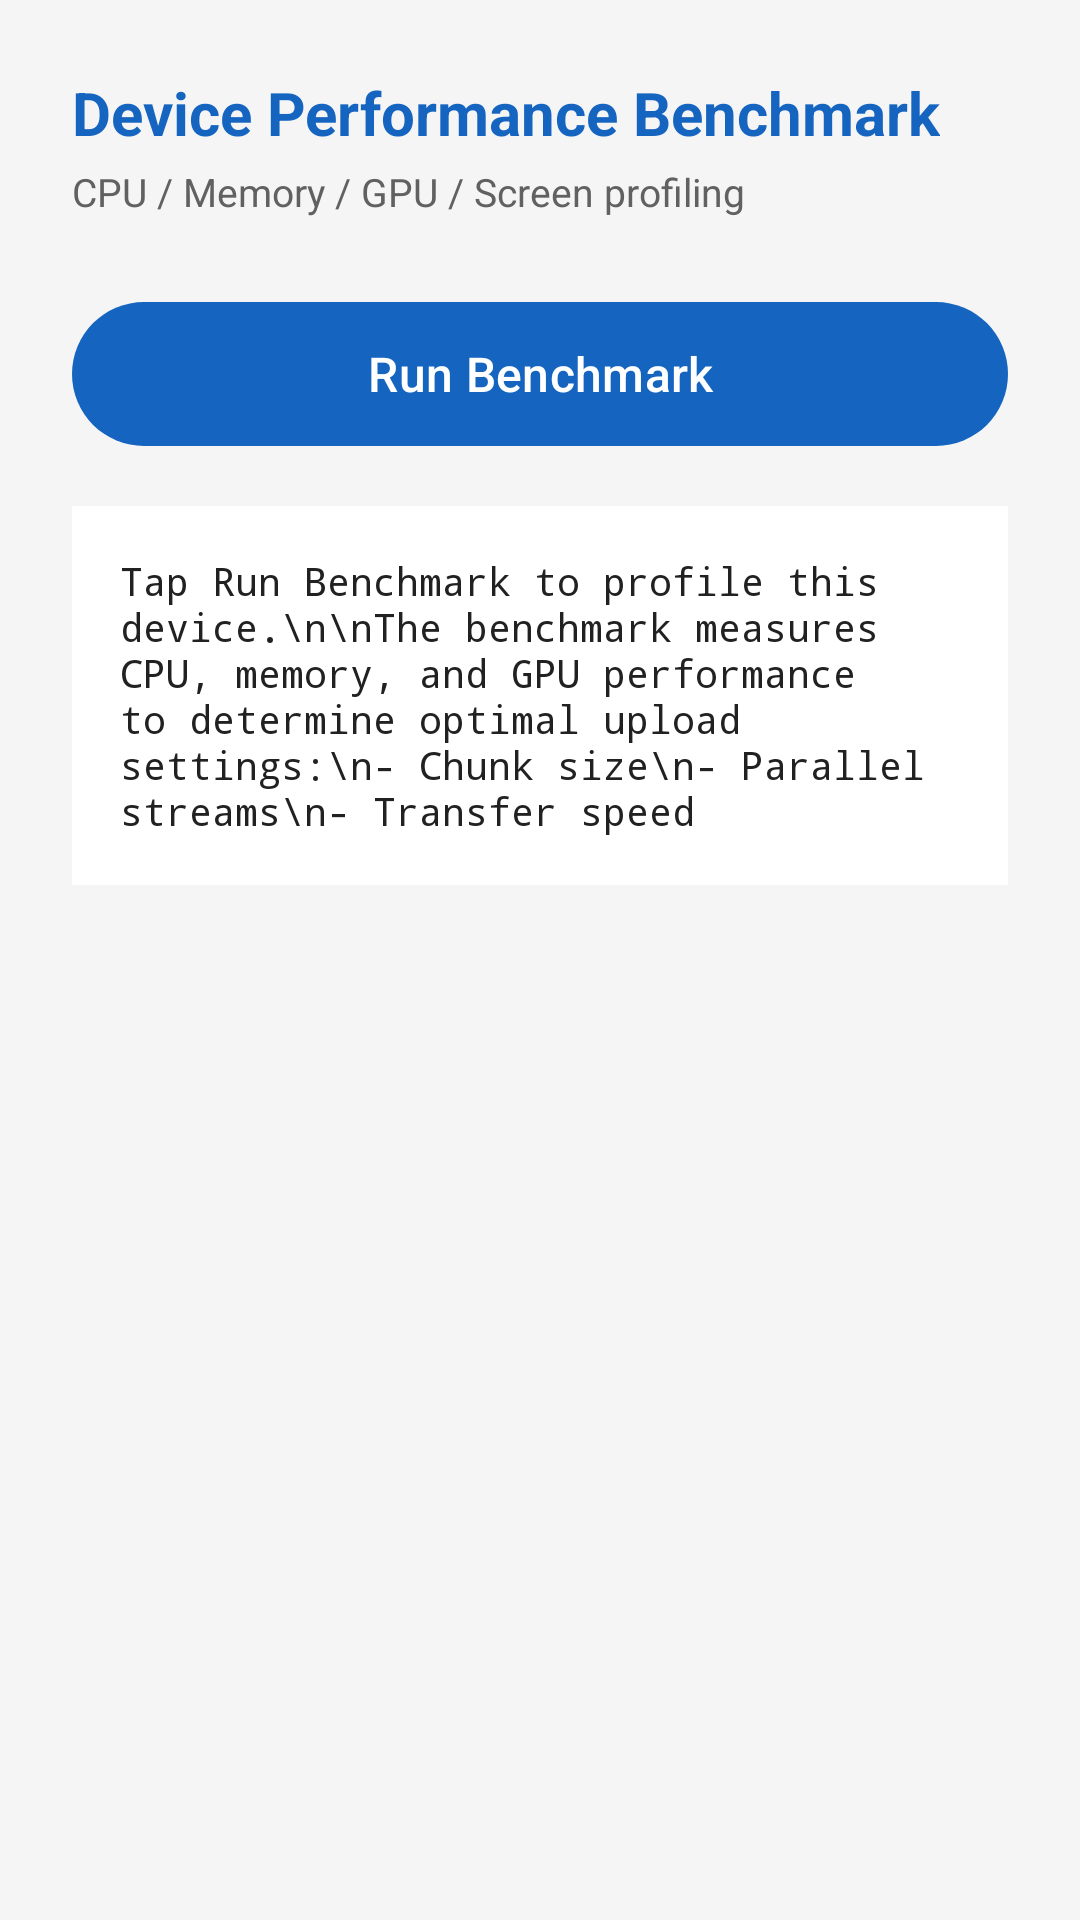

Produce the Android XML layout that renders to this screen, including the resource entries it uses.
<!-- AndroidManifest.xml: application theme Theme.AI2ORBIT -->
<!-- res/layout/activity_benchmark.xml -->
<?xml version="1.0" encoding="utf-8"?>
<LinearLayout xmlns:android="http://schemas.android.com/apk/res/android"
    android:layout_width="match_parent"
    android:layout_height="match_parent"
    android:orientation="vertical"
    android:padding="24dp"
    android:background="@color/bg">

    <TextView
        android:layout_width="wrap_content"
        android:layout_height="wrap_content"
        android:text="Device Performance Benchmark"
        android:textSize="20sp"
        android:textStyle="bold"
        android:textColor="@color/primary" />

    <TextView
        android:layout_width="wrap_content"
        android:layout_height="wrap_content"
        android:text="CPU / Memory / GPU / Screen profiling"
        android:textSize="13sp"
        android:textColor="@color/text_secondary"
        android:layout_marginTop="4dp" />

    <com.google.android.material.button.MaterialButton
        android:id="@+id/btnRunBenchmark"
        android:layout_width="match_parent"
        android:layout_height="56dp"
        android:text="Run Benchmark"
        android:textSize="16sp"
        android:layout_marginTop="24dp"
        style="@style/Widget.Material3.Button" />

    <ProgressBar
        android:id="@+id/progressBar"
        android:layout_width="wrap_content"
        android:layout_height="wrap_content"
        android:layout_gravity="center"
        android:layout_marginTop="16dp"
        android:visibility="gone" />

    <ScrollView
        android:layout_width="match_parent"
        android:layout_height="0dp"
        android:layout_weight="1"
        android:layout_marginTop="16dp">

        <TextView
            android:id="@+id/tvResults"
            android:layout_width="match_parent"
            android:layout_height="wrap_content"
            android:text="Tap Run Benchmark to profile this device.\n\nThe benchmark measures CPU, memory, and GPU performance to determine optimal upload settings:\n- Chunk size\n- Parallel streams\n- Transfer speed"
            android:textSize="13sp"
            android:fontFamily="monospace"
            android:textColor="@color/text_primary"
            android:background="@color/surface"
            android:padding="16dp" />

    </ScrollView>

    <TextView
        android:id="@+id/tvHint"
        android:layout_width="wrap_content"
        android:layout_height="wrap_content"
        android:textSize="12sp"
        android:textColor="@color/text_hint"
        android:layout_marginTop="8dp" />

</LinearLayout>
<!-- resources referenced by this layout -->
<resources>
  <color name="bg">#F5F5F5</color>
  <color name="primary">#1565C0</color>
  <color name="surface">#FFFFFF</color>
  <color name="text_hint">#9E9E9E</color>
  <color name="text_primary">#212121</color>
  <color name="text_secondary">#616161</color>
  <style name="Theme.AI2ORBIT" parent="Theme.Material3.Light.NoActionBar">
          <item name="colorPrimary">@color/primary</item>
          <item name="colorPrimaryDark">@color/primary_dark</item>
          <item name="colorAccent">@color/accent</item>
          <item name="android:statusBarColor">@color/primary_dark</item>
      </style>
  <color name="primary_dark">#0D47A1</color>
  <color name="accent">#2196F3</color>
</resources>
